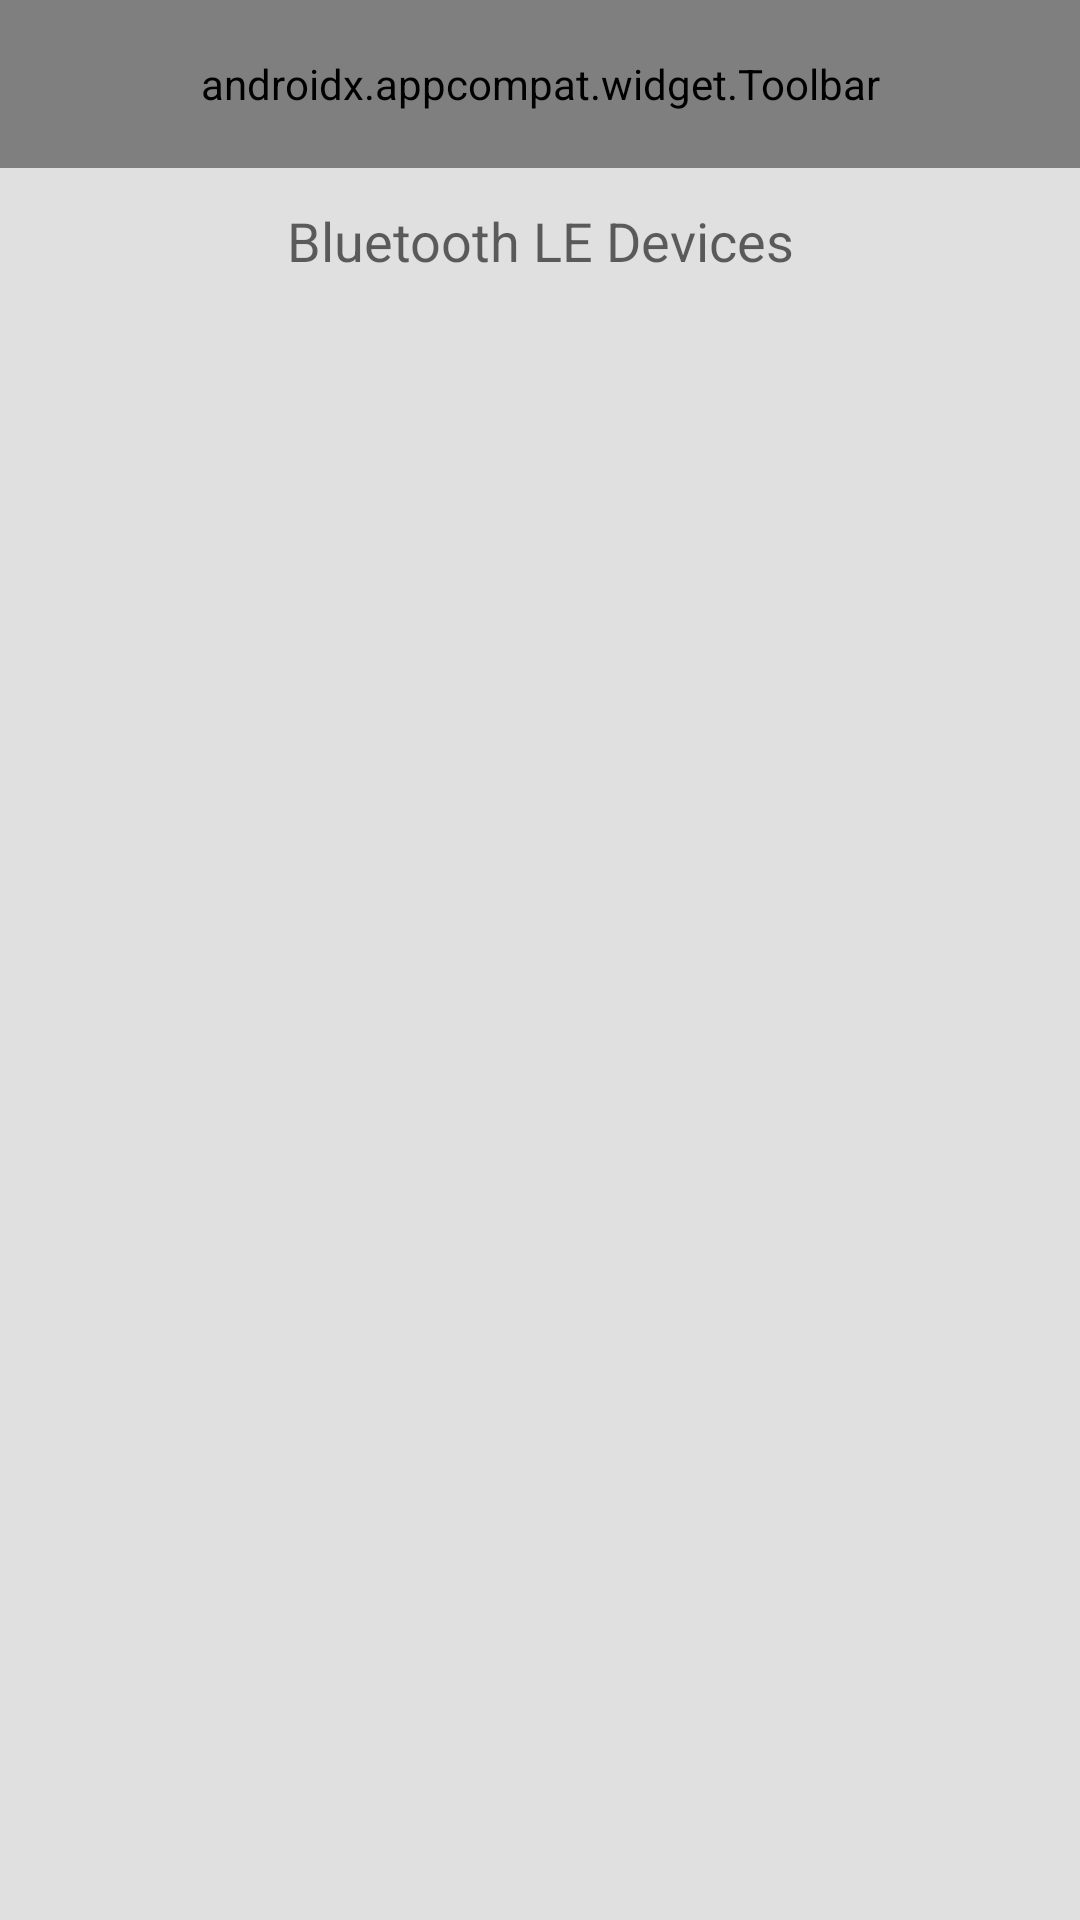

The Android layout XML behind this screen, and the referenced resources:
<!-- AndroidManifest.xml: application theme AppTheme -->
<!-- res/layout/device_list_header.xml -->
<?xml version="1.0" encoding="utf-8"?>
<LinearLayout
    xmlns:android="http://schemas.android.com/apk/res/android"
    xmlns:app="http://schemas.android.com/apk/res-auto"
    android:layout_width="match_parent"
    android:layout_height="match_parent"
    android:background="?android:attr/listDivider"
    android:orientation="vertical">

    <androidx.appcompat.widget.Toolbar
            android:id="@+id/toolbar"
            app:menu="@menu/menu_devices"
            android:layout_width="match_parent"
            android:layout_height="?attr/actionBarSize"
            android:background="@color/mainColor"
        />


    <TextView
        android:layout_width="match_parent"
        android:layout_height="wrap_content"
        android:layout_marginTop="12dp"
        android:layout_marginBottom="12dp"
        android:gravity="center"
        android:text="@string/devices"
        android:textAppearance="@style/TextAppearance.AppCompat.Medium" />
</LinearLayout>
<!-- resources referenced by this layout -->
<resources>
  <color name="mainColor">#87CEFA</color>
  <string name="devices">Bluetooth LE Devices</string>
</resources>
